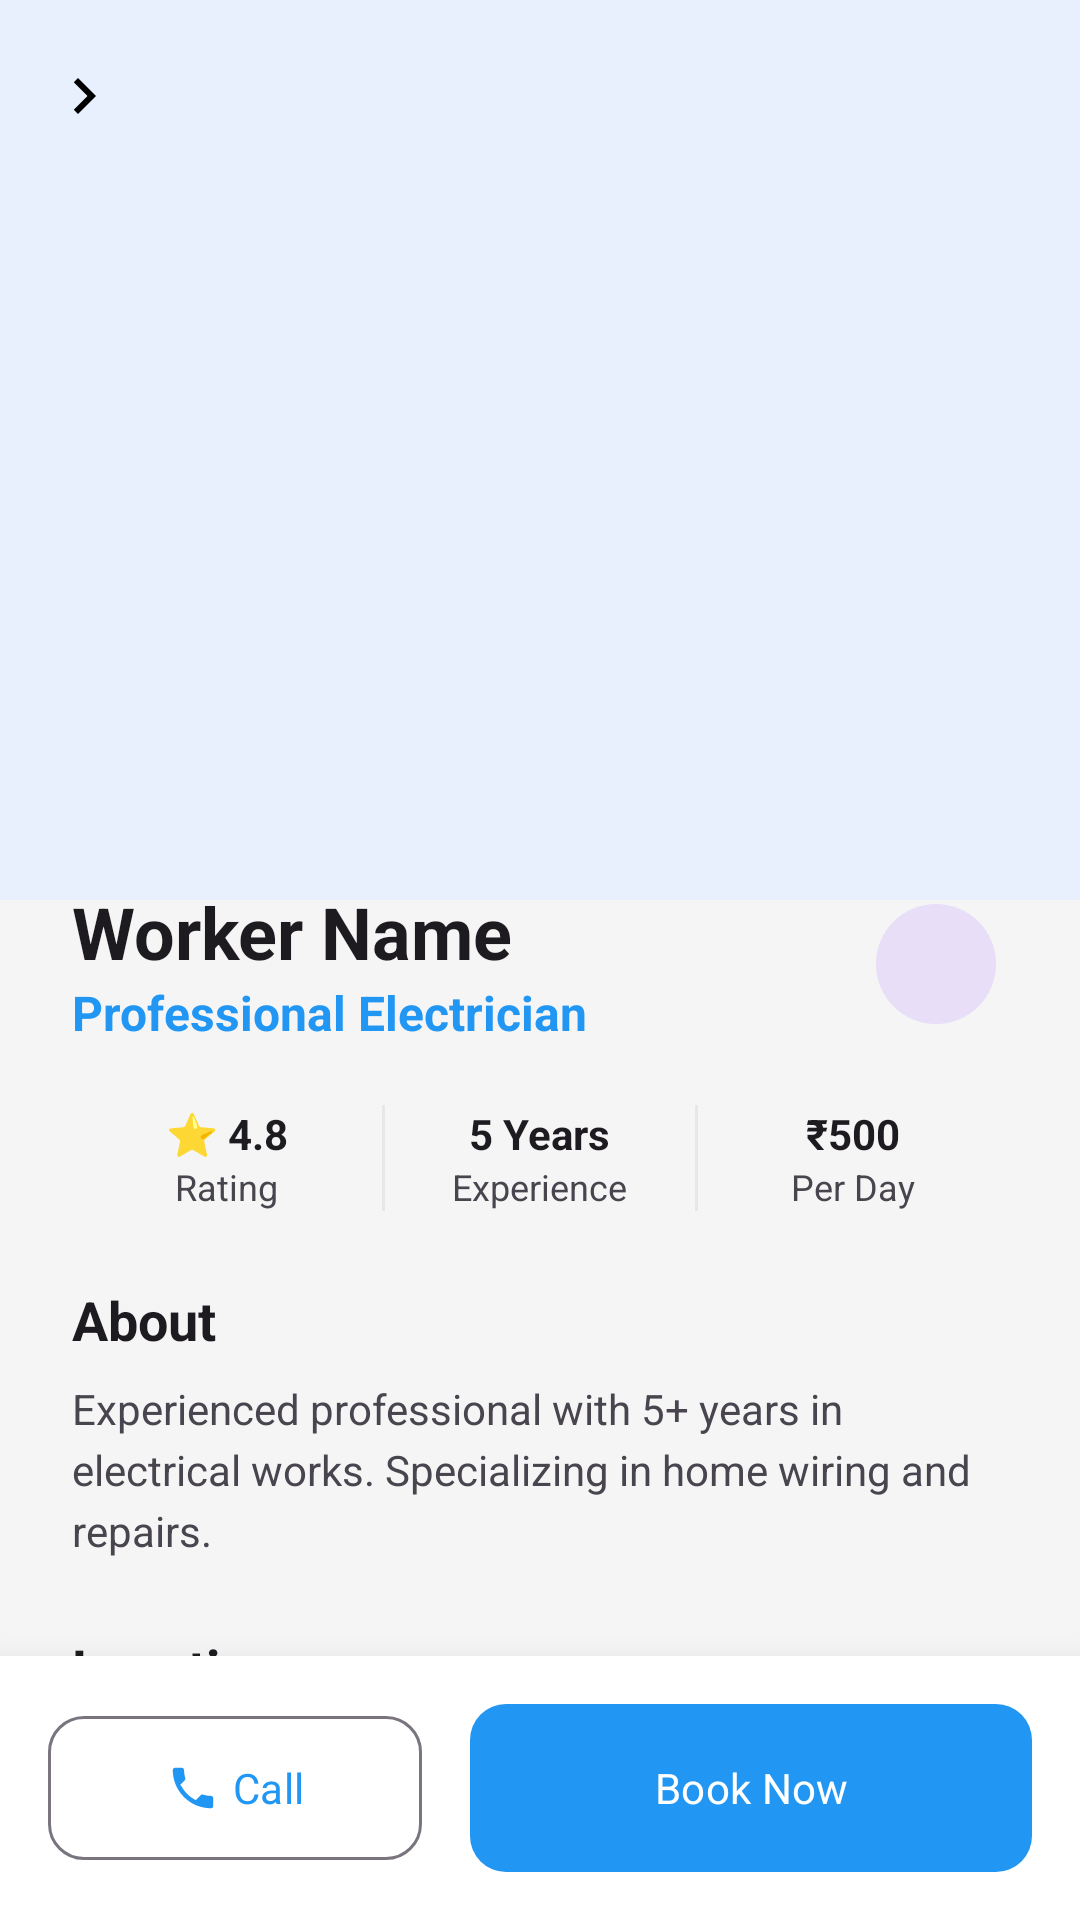

Here is an Android app screen rendered from its layout file. Give the layout XML and the strings, colors and styles it references.
<!-- AndroidManifest.xml: application theme Theme.WorkConnect -->
<!-- res/layout/activity_worker_details.xml -->
<?xml version="1.0" encoding="utf-8"?>
<androidx.coordinatorlayout.widget.CoordinatorLayout xmlns:android="http://schemas.android.com/apk/res/android"
    xmlns:app="http://schemas.android.com/apk/res-auto"
    xmlns:tools="http://schemas.android.com/tools"
    android:layout_width="match_parent"
    android:layout_height="match_parent"
    android:background="@color/background">

    <com.google.android.material.appbar.AppBarLayout
        android:id="@+id/appBar"
        android:layout_width="match_parent"
        android:layout_height="300dp"
        android:background="@color/divider">

        <com.google.android.material.appbar.CollapsingToolbarLayout
            android:layout_width="match_parent"
            android:layout_height="match_parent"
            app:contentScrim="@color/primary"
            app:layout_scrollFlags="scroll|exitUntilCollapsed">

            <ImageView
                android:id="@+id/ivLargeProfilePhoto"
                android:layout_width="match_parent"
                android:layout_height="match_parent"
                android:scaleType="centerCrop"
                android:src="@drawable/ic_launcher_background"
                app:layout_collapseMode="parallax" />

            <View
                android:layout_width="match_parent"
                android:layout_height="120dp"
                android:layout_gravity="bottom"
                android:background="@drawable/gradient_scrim" />

            <androidx.appcompat.widget.Toolbar
                android:id="@+id/toolbar"
                android:layout_width="match_parent"
                android:layout_height="?attr/actionBarSize"
                app:layout_collapseMode="pin"
                app:navigationIcon="@drawable/ic_chevron_right" />

        </com.google.android.material.appbar.CollapsingToolbarLayout>
    </com.google.android.material.appbar.AppBarLayout>

    <androidx.core.widget.NestedScrollView
        android:layout_width="match_parent"
        android:layout_height="match_parent"
        android:layout_marginTop="-30dp"
        android:background="@drawable/bg_sheet_rounded"
        android:padding="24dp"
        app:layout_behavior="@string/appbar_scrolling_view_behavior">

        <LinearLayout
            android:layout_width="match_parent"
            android:layout_height="wrap_content"
            android:orientation="vertical">

            <LinearLayout
                android:layout_width="match_parent"
                android:layout_height="wrap_content"
                android:gravity="center_vertical"
                android:orientation="horizontal">

                <LinearLayout
                    android:layout_width="0dp"
                    android:layout_height="wrap_content"
                    android:layout_weight="1"
                    android:orientation="vertical">

                    <TextView
                        android:id="@+id/tvName"
                        android:layout_width="wrap_content"
                        android:layout_height="wrap_content"
                        android:text="Worker Name"
                        android:textColor="?attr/colorOnSurface"
                        android:textSize="24sp"
                        android:textStyle="bold" />

                    <TextView
                        android:id="@+id/tvSkill"
                        android:layout_width="wrap_content"
                        android:layout_height="wrap_content"
                        android:text="Professional Electrician"
                        android:textColor="@color/primary"
                        android:textSize="16sp"
                        android:textStyle="bold" />
                </LinearLayout>

                <com.google.android.material.button.MaterialButton
                    android:id="@+id/btnFav"
                    style="@style/Widget.Material3.Button.IconButton.Filled.Tonal"
                    android:layout_width="48dp"
                    android:layout_height="48dp"
                    app:icon="@drawable/ic_heart"
                    app:iconTint="@color/secondary" />
            </LinearLayout>

            <LinearLayout
                android:layout_width="match_parent"
                android:layout_height="wrap_content"
                android:layout_marginTop="20dp"
                android:orientation="horizontal">

                <LinearLayout
                    android:layout_width="0dp"
                    android:layout_height="wrap_content"
                    android:layout_weight="1"
                    android:gravity="center"
                    android:orientation="vertical">

                    <TextView
                        android:id="@+id/tvRating"
                        android:layout_width="wrap_content"
                        android:layout_height="wrap_content"
                        android:text="⭐ 4.8"
                        android:textColor="?attr/colorOnSurface"
                        android:textStyle="bold" />

                    <TextView
                        android:layout_width="wrap_content"
                        android:layout_height="wrap_content"
                        android:text="Rating"
                        android:textColor="?attr/colorOnSurfaceVariant"
                        android:textSize="12sp" />
                </LinearLayout>

                <View
                    android:layout_width="1dp"
                    android:layout_height="match_parent"
                    android:background="@color/divider" />

                <LinearLayout
                    android:layout_width="0dp"
                    android:layout_height="wrap_content"
                    android:layout_weight="1"
                    android:gravity="center"
                    android:orientation="vertical">

                    <TextView
                        android:id="@+id/tvExperience"
                        android:layout_width="wrap_content"
                        android:layout_height="wrap_content"
                        android:text="5 Years"
                        android:textColor="?attr/colorOnSurface"
                        android:textStyle="bold" />

                    <TextView
                        android:layout_width="wrap_content"
                        android:layout_height="wrap_content"
                        android:text="Experience"
                        android:textColor="?attr/colorOnSurfaceVariant"
                        android:textSize="12sp" />
                </LinearLayout>

                <View
                    android:layout_width="1dp"
                    android:layout_height="match_parent"
                    android:background="@color/divider" />

                <LinearLayout
                    android:layout_width="0dp"
                    android:layout_height="wrap_content"
                    android:layout_weight="1"
                    android:gravity="center"
                    android:orientation="vertical">

                    <TextView
                        android:id="@+id/tvRate"
                        android:layout_width="wrap_content"
                        android:layout_height="wrap_content"
                        android:text="₹500"
                        android:textColor="?attr/colorOnSurface"
                        android:textStyle="bold" />

                    <TextView
                        android:layout_width="wrap_content"
                        android:layout_height="wrap_content"
                        android:text="Per Day"
                        android:textColor="?attr/colorOnSurfaceVariant"
                        android:textSize="12sp" />
                </LinearLayout>
            </LinearLayout>

            <TextView
                android:layout_width="wrap_content"
                android:layout_height="wrap_content"
                android:layout_marginTop="24dp"
                android:text="About"
                android:textColor="?attr/colorOnSurface"
                android:textSize="18sp"
                android:textStyle="bold" />

            <TextView
                android:id="@+id/tvBio"
                android:layout_width="match_parent"
                android:layout_height="wrap_content"
                android:layout_marginTop="8dp"
                android:lineSpacingExtra="4dp"
                android:text="Experienced professional with 5+ years in electrical works. Specializing in home wiring and repairs."
                android:textColor="?attr/colorOnSurfaceVariant"
                android:textSize="14sp" />

            <TextView
                android:layout_width="wrap_content"
                android:layout_height="wrap_content"
                android:layout_marginTop="24dp"
                android:text="Location"
                android:textColor="?attr/colorOnSurface"
                android:textSize="18sp"
                android:textStyle="bold" />

            <TextView
                android:id="@+id/tvAddress"
                android:layout_width="match_parent"
                android:layout_height="wrap_content"
                android:layout_marginTop="8dp"
                android:drawableStart="@drawable/ic_map"
                android:drawablePadding="8dp"
                android:text="Bengaluru, Karnataka"
                android:textColor="?attr/colorOnSurfaceVariant"
                app:drawableTint="@color/primary" />

            <TextView
                android:layout_width="wrap_content"
                android:layout_height="wrap_content"
                android:layout_marginTop="24dp"
                android:text="Portfolio"
                android:textColor="?attr/colorOnSurface"
                android:textSize="18sp"
                android:textStyle="bold" />

            <androidx.recyclerview.widget.RecyclerView
                android:id="@+id/rvPortfolio"
                android:layout_width="match_parent"
                android:layout_height="wrap_content"
                android:layout_marginTop="12dp"
                android:orientation="horizontal"
                app:layoutManager="androidx.recyclerview.widget.LinearLayoutManager"
                tools:listitem="@layout/item_portfolio" />

            <View
                android:layout_width="match_parent"
                android:layout_height="100dp" />

        </LinearLayout>
    </androidx.core.widget.NestedScrollView>

    <com.google.android.material.card.MaterialCardView
        android:layout_width="match_parent"
        android:layout_height="wrap_content"
        android:layout_gravity="bottom"
        app:cardBackgroundColor="@color/surface"
        app:cardCornerRadius="0dp"
        app:cardElevation="16dp"
        app:strokeWidth="0dp">

        <LinearLayout
            android:layout_width="match_parent"
            android:layout_height="wrap_content"
            android:orientation="horizontal"
            android:padding="16dp">

            <com.google.android.material.button.MaterialButton
                android:id="@+id/btnCall"
                style="@style/ModernButton.Outlined"
                android:layout_width="0dp"
                android:layout_height="56dp"
                android:layout_weight="1"
                android:text="Call"
                app:icon="@drawable/ic_phone"
                app:iconGravity="textStart" />

            <com.google.android.material.button.MaterialButton
                android:id="@+id/btnBook"
                style="@style/ModernButton"
                android:layout_width="0dp"
                android:layout_height="56dp"
                android:layout_marginStart="16dp"
                android:layout_weight="1.5"
                android:text="Book Now" />
        </LinearLayout>
    </com.google.android.material.card.MaterialCardView>

</androidx.coordinatorlayout.widget.CoordinatorLayout>
<!-- res/layout/item_portfolio.xml (included above) -->
<?xml version="1.0" encoding="utf-8"?>
<androidx.cardview.widget.CardView xmlns:android="http://schemas.android.com/apk/res/android"
    xmlns:app="http://schemas.android.com/apk/res-auto"
    android:layout_width="100dp"
    android:layout_height="100dp"
    android:layout_marginEnd="8dp"
    app:cardCornerRadius="8dp"
    app:cardElevation="2dp">

    <ImageView
        android:id="@+id/ivPortfolioImage"
        android:layout_width="match_parent"
        android:layout_height="match_parent"
        android:scaleType="centerCrop"
        android:src="@drawable/ic_launcher_background" />

</androidx.cardview.widget.CardView>
<!-- resources referenced by this layout -->
<resources>
  <color name="background">#F5F5F5</color>
  <color name="divider">#E5E7EB</color>
  <color name="primary">#2196F3</color>
  <color name="secondary">#FF6B6B</color>
  <color name="surface">#FFFFFF</color>
  <!-- drawable ic_chevron_right (drawable) -->
  <vector xmlns:android="http://schemas.android.com/apk/res/android"
      android:width="24dp"
      android:height="24dp"
      android:viewportWidth="24"
      android:viewportHeight="24">
      <path
          android:fillColor="@android:color/black"
          android:pathData="M10,6L8.59,7.41L13.17,12l-4.58,4.59L10,18l6,-6z" />
  </vector>
  <!-- drawable ic_launcher_background (drawable) -->
  <?xml version="1.0" encoding="utf-8"?>
  <shape xmlns:android="http://schemas.android.com/apk/res/android">
      <solid android:color="#E8F0FE" />
  </shape>
  <!-- drawable ic_map (drawable) -->
  <vector xmlns:android="http://schemas.android.com/apk/res/android" android:height="24dp" android:viewportHeight="24" android:viewportWidth="24" android:width="24dp"><path android:fillColor="#000000" android:pathData="M20.5,3l-0.16,0.03L15,5.1L9,3L3.36,4.9c-0.21,0.07 -0.36,0.25 -0.36,0.48V20.5c0,0.28 0.22,0.5 0.5,0.5l0.16,-0.03L9,18.9l6,2.1l5.64,-1.9c0.21,-0.07 0.36,-0.25 0.36,-0.48V3.5c0,-0.28 -0.22,-0.5 -0.5,-0.5zM15,19l-6,-2.11V5l6,2.11V19z"/></vector>
  <!-- drawable ic_phone (drawable) -->
  <vector xmlns:android="http://schemas.android.com/apk/res/android"
      android:width="24dp"
      android:height="24dp"
      android:viewportWidth="24"
      android:viewportHeight="24">
      <path
          android:fillColor="@color/text_secondary"
          android:pathData="M6.62,10.79c1.44,2.82 3.76,5.14 6.59,6.59l2.2,-2.2c0.27,-0.27 0.67,-0.36 1.02,-0.24 1.12,0.37 2.33,0.57 3.57,0.57 0.55,0 1,0.45 1,1V20c0,0.55 -0.45,1 -1,1 -9.39,0 -17,-7.61 -17,-17 0,-0.55 0.45,-1 1,-1H7c0.55,0 1,0.45 1,1 0,1.25 0.2,2.45 0.57,3.57 0.11,0.35 0.03,0.75 -0.25,1.02l-2.2,2.2z" />
  </vector>
  <style name="ModernButton" parent="Widget.Material3.Button">
          <item name="cornerRadius">12dp</item>
          <item name="android:insetTop">0dp</item>
          <item name="android:insetBottom">0dp</item>
          <item name="android:paddingTop">12dp</item>
          <item name="android:paddingBottom">12dp</item>
      </style>
  <style name="ModernButton.Outlined" parent="Widget.Material3.Button.OutlinedButton">
          <item name="cornerRadius">12dp</item>
      </style>
  <style name="Theme.WorkConnect" parent="Theme.Material3.DayNight.NoActionBar">
          
          <item name="colorPrimary">@color/primary</item>
          <item name="colorOnPrimary">@color/white</item>
          <item name="colorSecondary">@color/secondary</item>
          <item name="colorOnSecondary">@color/white</item>
          <item name="android:windowBackground">@color/background</item>
          <item name="android:statusBarColor">@color/background</item>
          <item name="android:windowLightStatusBar">true</item>
  
          
          <item name="android:fontFamily">sans-serif</item>
      </style>
  <color name="text_secondary">#6B7280</color>
  <color name="white">#FFFFFF</color>
</resources>
